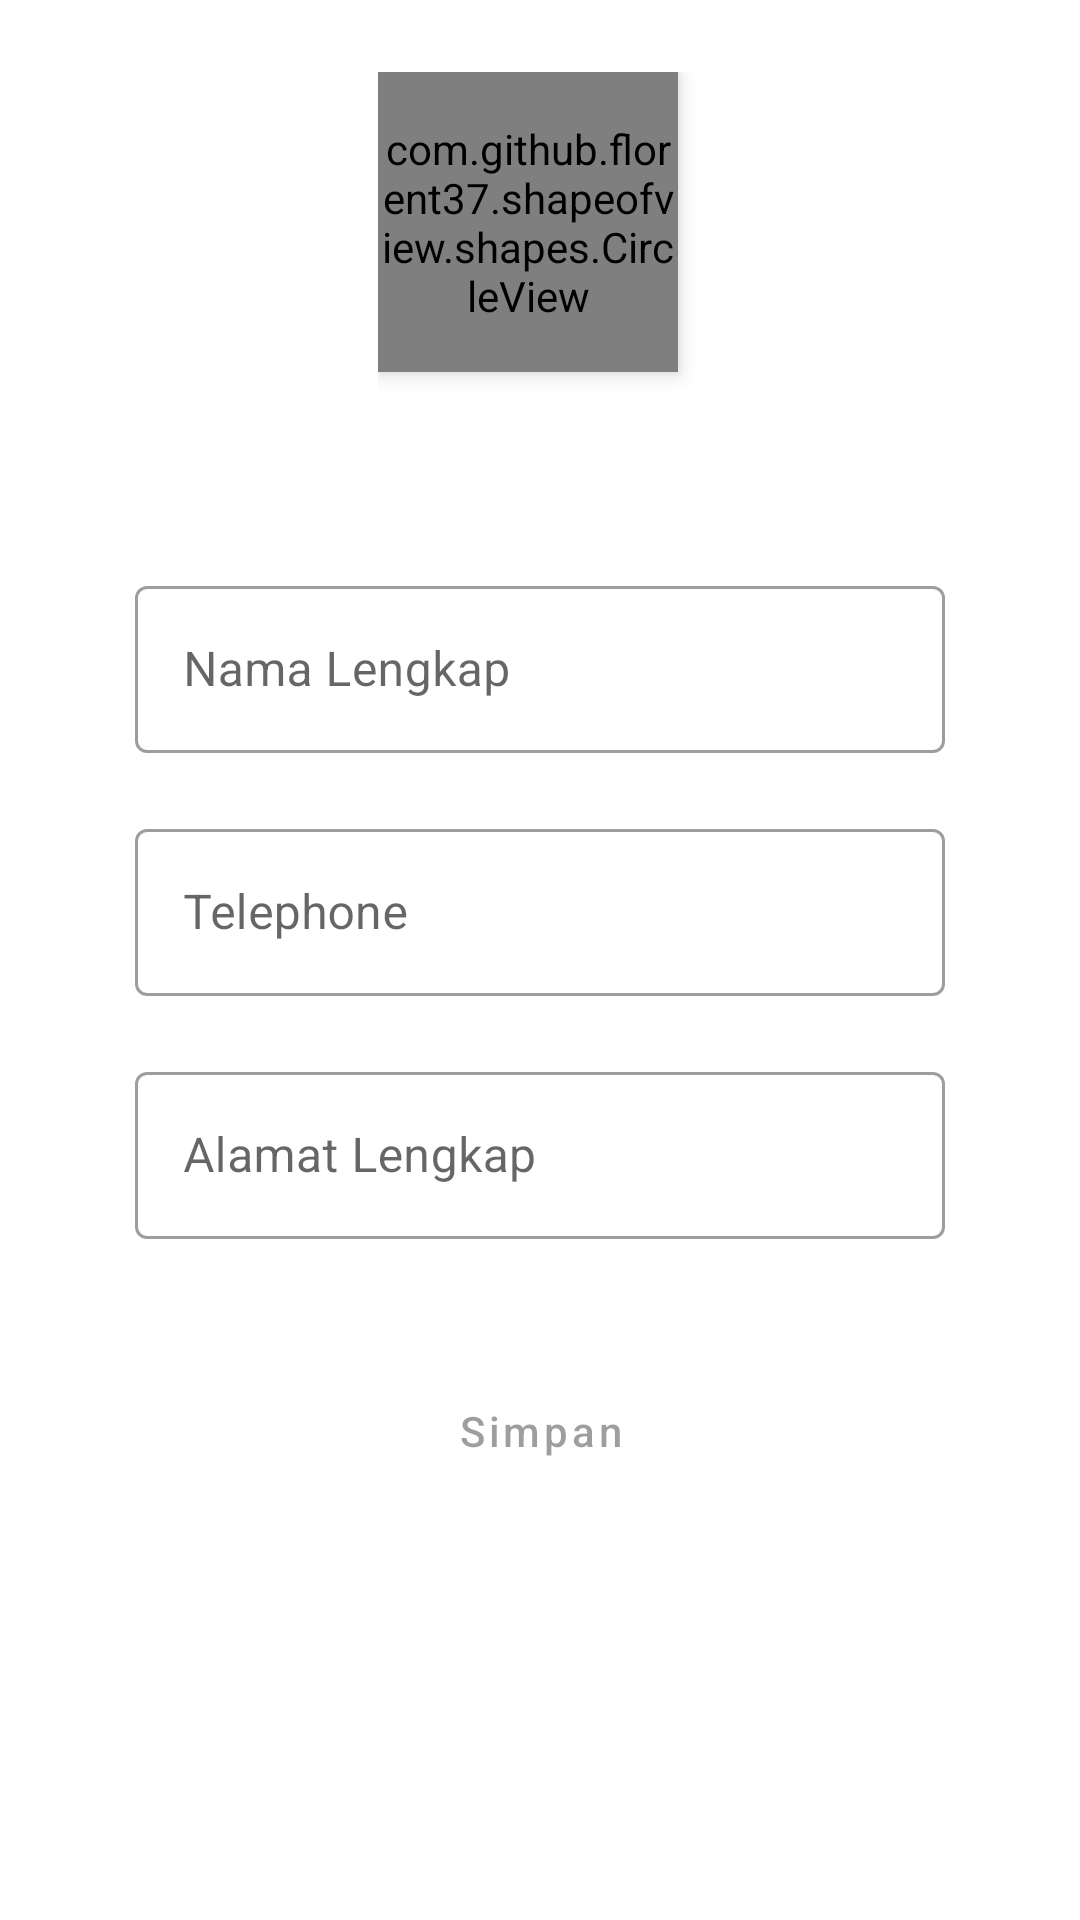

Here is an Android app screen rendered from its layout file. Give the layout XML and the strings, colors and styles it references.
<!-- AndroidManifest.xml: application theme AppTheme -->
<!-- res/layout/fragment_edit_profile.xml -->
<?xml version="1.0" encoding="utf-8"?>
<FrameLayout xmlns:android="http://schemas.android.com/apk/res/android"
    xmlns:tools="http://schemas.android.com/tools"
    android:layout_width="match_parent"
    android:layout_height="match_parent"
    xmlns:app="http://schemas.android.com/apk/res-auto"
    tools:context=".home.profile.editprofile.EditrofileFragment">

    <androidx.constraintlayout.widget.ConstraintLayout
        android:layout_width="match_parent"
        android:layout_height="match_parent">

        <RelativeLayout
            android:id="@+id/relativeLayout"
            android:layout_width="wrap_content"
            android:layout_height="wrap_content"
            android:layout_marginTop="24dp"
            app:layout_constraintEnd_toEndOf="parent"
            app:layout_constraintStart_toStartOf="parent"
            app:layout_constraintTop_toTopOf="parent">

            <com.github.florent37.shapeofview.shapes.CircleView
                android:layout_width="100dp"
                android:layout_height="100dp"
                android:elevation="4dp">

                <ImageView
                    android:id="@+id/img_profile"
                    android:layout_width="match_parent"
                    android:layout_height="match_parent"
                    tools:src="@color/colorYellow"
                    android:contentDescription="@string/image_profile"
                    android:scaleType="centerCrop" />

            </com.github.florent37.shapeofview.shapes.CircleView>

            <com.google.android.material.floatingactionbutton.FloatingActionButton
                android:id="@+id/add_image"
                android:layout_width="wrap_content"
                android:layout_height="wrap_content"
                android:layout_marginStart="60dp"
                android:visibility="invisible"
                android:backgroundTint="@color/colorPrimary"
                android:layout_marginTop="60dp"
                app:fabSize="mini"
                app:srcCompat="@drawable/ic_baseline_add_24" />
        </RelativeLayout>

        <androidx.constraintlayout.widget.Guideline
            android:id="@+id/guideline"
            android:layout_width="wrap_content"
            android:layout_height="wrap_content"
            android:orientation="horizontal"
            app:layout_constraintGuide_begin="180dp" />

        <com.google.android.material.textfield.TextInputLayout
            android:id="@+id/layout_edt_profile_name"
            style="@style/Widget.MaterialComponents.TextInputLayout.OutlinedBox"
            android:layout_width="match_parent"
            android:layout_height="wrap_content"
            android:layout_marginHorizontal="45dp"
            android:layout_marginBottom="20dp"
            android:hint="@string/nama_lengkap"
            app:layout_constraintBottom_toTopOf="@+id/layout_edt_profile_phone"
            app:layout_constraintTop_toBottomOf="@id/guideline"
            app:layout_constraintVertical_bias="0.100000024"
            app:layout_constraintVertical_chainStyle="packed"
            tools:layout_editor_absoluteX="44dp">

            <com.google.android.material.textfield.TextInputEditText
                android:id="@+id/edt_name"
                android:layout_width="match_parent"
                android:layout_height="wrap_content"
                android:inputType="text" />

        </com.google.android.material.textfield.TextInputLayout>

        <com.google.android.material.textfield.TextInputLayout
            android:id="@+id/layout_edt_profile_phone"
            style="@style/Widget.MaterialComponents.TextInputLayout.OutlinedBox"
            android:layout_width="match_parent"
            android:layout_height="wrap_content"
            android:layout_marginHorizontal="45dp"
            android:layout_marginBottom="20dp"
            android:hint="@string/telephone"
            app:layout_constraintBottom_toTopOf="@+id/layout_edt_profile_address"
            app:layout_constraintEnd_toEndOf="@+id/layout_edt_profile_name"
            app:layout_constraintHorizontal_bias="0.5"
            app:layout_constraintStart_toStartOf="@+id/layout_edt_profile_name"
            app:layout_constraintTop_toBottomOf="@+id/layout_edt_profile_name">

            <com.google.android.material.textfield.TextInputEditText
                android:id="@+id/edt_phone"
                android:layout_width="match_parent"
                android:layout_height="wrap_content"
                android:inputType="textEmailAddress" />

        </com.google.android.material.textfield.TextInputLayout>

        <com.google.android.material.textfield.TextInputLayout
            android:id="@+id/layout_edt_profile_address"
            style="@style/Widget.MaterialComponents.TextInputLayout.OutlinedBox"
            android:layout_width="match_parent"
            android:layout_height="wrap_content"
            android:layout_marginHorizontal="45dp"
            android:layout_marginBottom="40dp"
            android:hint="@string/alamat_lengkap"
            app:layout_constraintBottom_toTopOf="@+id/btn_save_edt_profile"
            app:layout_constraintEnd_toEndOf="@+id/layout_edt_profile_phone"
            app:layout_constraintHorizontal_bias="0.5"
            app:layout_constraintStart_toStartOf="@+id/layout_edt_profile_phone"
            app:layout_constraintTop_toBottomOf="@+id/layout_edt_profile_phone">

            <com.google.android.material.textfield.TextInputEditText
                android:id="@+id/edt_address"
                android:layout_width="match_parent"
                android:layout_height="wrap_content"
                android:inputType="textEmailAddress" />

        </com.google.android.material.textfield.TextInputLayout>

        <Button
            android:id="@+id/btn_save_edt_profile"
            style="@style/ButtonPrimary"
            android:layout_marginHorizontal="45dp"
            android:layout_marginBottom="50dp"
            android:text="@string/simpan"
            android:enabled="false"
            app:layout_constraintBottom_toBottomOf="parent"
            app:layout_constraintEnd_toEndOf="@+id/layout_edt_profile_address"
            app:layout_constraintHorizontal_bias="0.0"
            app:layout_constraintStart_toStartOf="@+id/layout_edt_profile_address"
            app:layout_constraintTop_toBottomOf="@+id/layout_edt_profile_address" />


    </androidx.constraintlayout.widget.ConstraintLayout>

</FrameLayout>
<!-- resources referenced by this layout -->
<resources>
  <color name="colorPrimary">#57B3BC</color>
  <color name="colorYellow">#FFC107</color>
  <string name="alamat_lengkap">Alamat Lengkap</string>
  
      //Error message
  <string name="image_profile">image profile</string>
  <string name="nama_lengkap">Nama Lengkap</string>
  <string name="simpan">Simpan</string>
  <string name="telephone">Telephone</string>
  <style name="ButtonPrimary" parent="Widget.MaterialComponents.Button">
          <item name="android:layout_width">match_parent</item>
          <item name="android:layout_height">wrap_content</item>
          <item name="android:textAllCaps">false</item>
      </style>
  <style name="AppTheme" parent="Theme.MaterialComponents.Light.DarkActionBar">
          
          <item name="colorPrimary">@color/colorPrimary</item>
          <item name="colorPrimaryDark">@color/colorPrimaryDark</item>
          <item name="colorAccent">@color/colorAccent</item>
      </style>
  <color name="colorPrimaryDark">#3C838A</color>
  <color name="colorAccent">#FF9800</color>
</resources>
